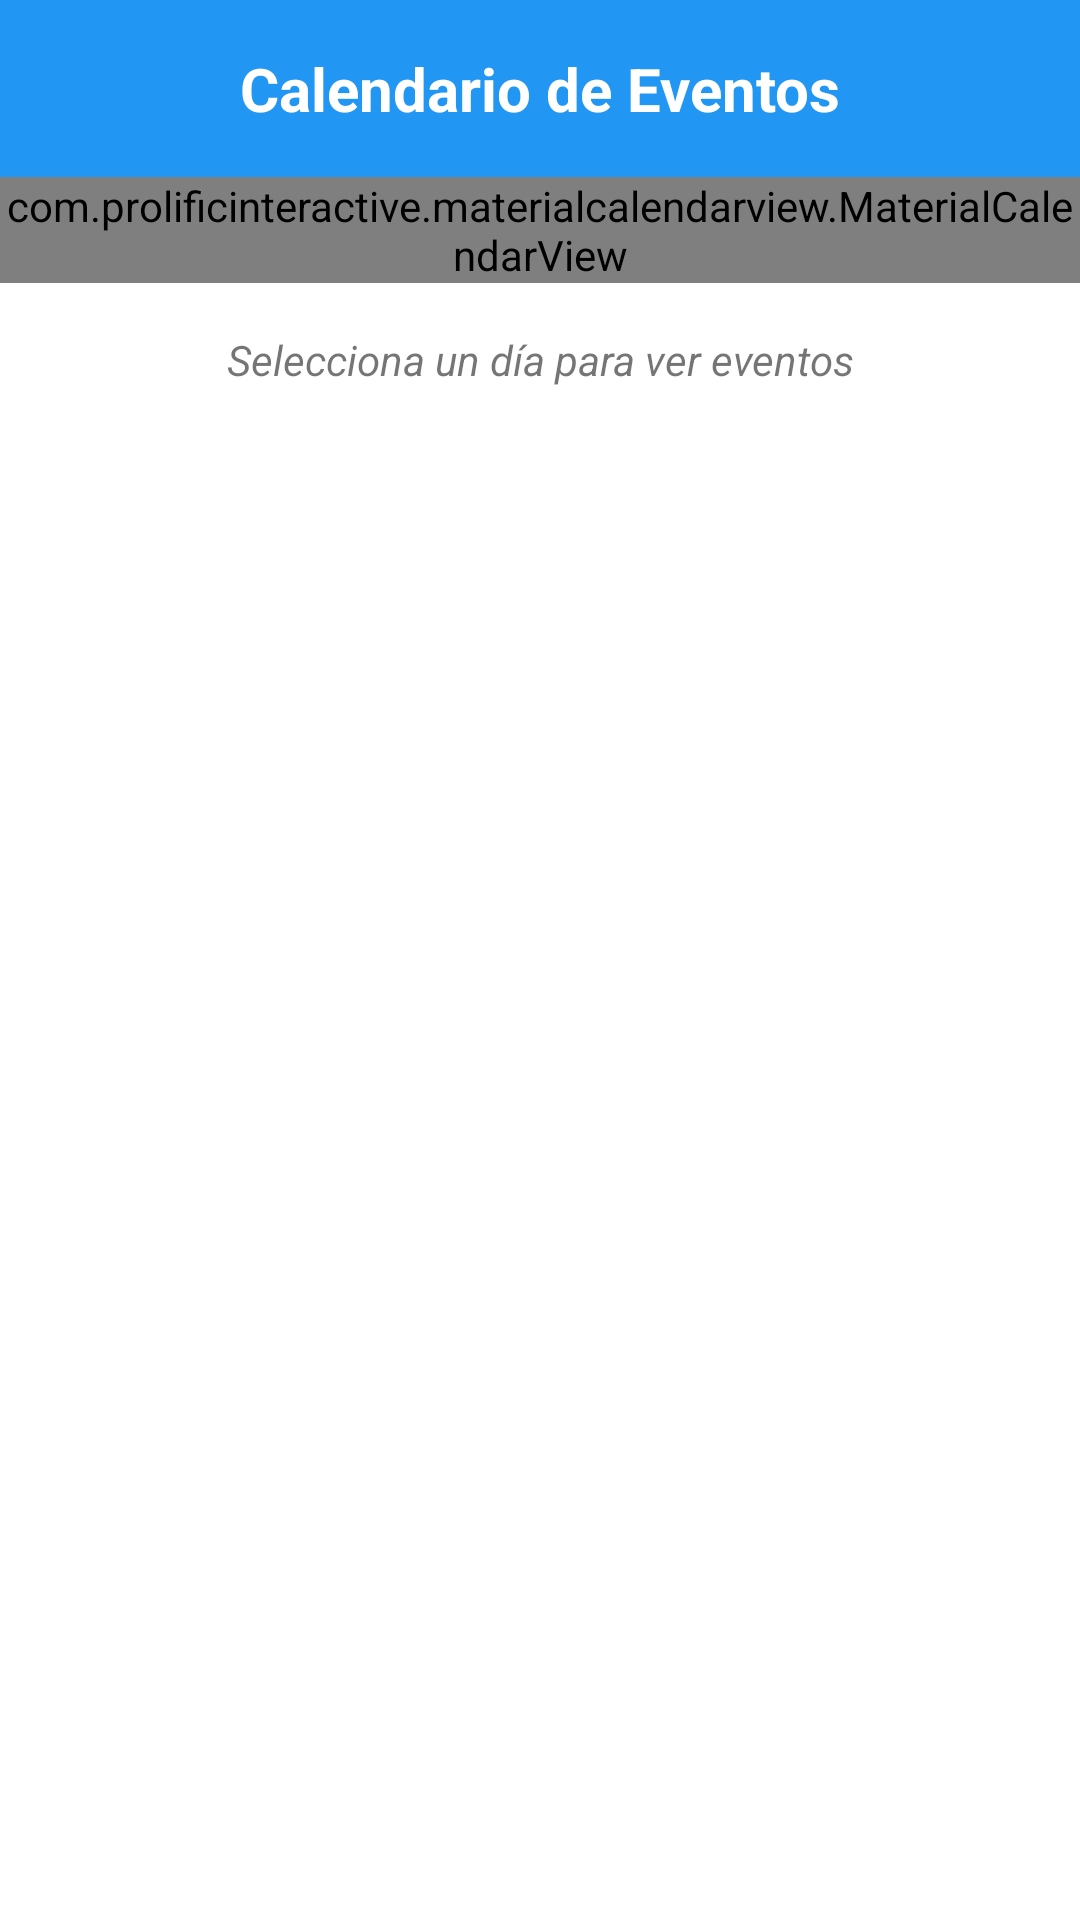

Here is an Android app screen rendered from its layout file. Give the layout XML and the strings, colors and styles it references.
<!-- AndroidManifest.xml: application theme Theme.Tfg -->
<!-- res/layout/activity_calendario.xml -->
<?xml version="1.0" encoding="utf-8"?>

<LinearLayout xmlns:android="http://schemas.android.com/apk/res/android"
    android:layout_width="match_parent"
    android:layout_height="match_parent"
    xmlns:app="http://schemas.android.com/apk/res-auto"
    android:orientation="vertical"
    android:background="#FFFFFF">

    <TextView
        android:layout_width="match_parent"
        android:layout_height="wrap_content"
        android:text="Calendario de Eventos"
        android:textSize="20sp"
        android:textStyle="bold"
        android:padding="16dp"
        android:textColor="#FFFFFF"
        android:background="#2196F3"
        android:gravity="center"/>

    <com.prolificinteractive.materialcalendarview.MaterialCalendarView
        android:id="@+id/calendarView"
        android:layout_width="match_parent"
        android:layout_height="wrap_content"
        app:mcv_selectionColor="#2196F3" />

    <TextView
        android:id="@+id/tvFechaSeleccionada"
        android:layout_width="match_parent"
        android:layout_height="wrap_content"
        android:text="Selecciona un día para ver eventos"
        android:gravity="center"
        android:padding="16dp"
        android:textStyle="italic" />

    <androidx.recyclerview.widget.RecyclerView
        android:id="@+id/rvEventosCalendario"
        android:layout_width="match_parent"
        android:layout_height="match_parent" />

</LinearLayout>
<!-- resources referenced by this layout -->
<resources>
  <style name="Theme.Tfg" parent="Theme.MaterialComponents.DayNight.NoActionBar">
          <item name="colorPrimary">@color/purple_500</item>
          <item name="colorPrimaryVariant">@color/purple_700</item>
          <item name="colorOnPrimary">@color/white</item>
          <item name="colorSecondary">@color/teal_200</item>
          <item name="colorSecondaryVariant">@color/teal_700</item>
          <item name="colorOnSecondary">@color/black</item>
          <item name="android:statusBarColor">?attr/colorPrimaryVariant</item>
      </style>
  <!-- not gathered from this repository: default colours our renderer supplied (Android Studio template values) -->
  <color name="purple_500">#FF6200EE</color>
  <color name="purple_700">#FF3700B3</color>
  <color name="teal_200">#FF03DAC5</color>
  <color name="teal_700">#FF018786</color>
  <color name="black">#FF000000</color>
  <color name="white">#FFFFFFFF</color>
</resources>
